Photos from the image-classification dataset "dataset" in the GitHub repository shakthikishore05-a11y/smart_recycling_waste_management. Its 6 classes are: cardboard, glass, metal, paper, plastic, trash.

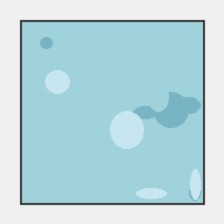
Label: glass

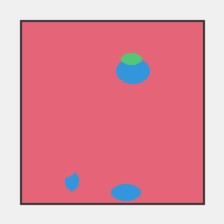
Label: plastic

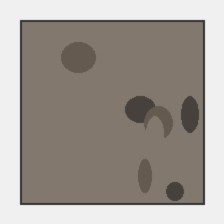
Label: trash

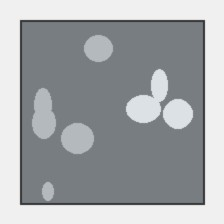
Label: metal

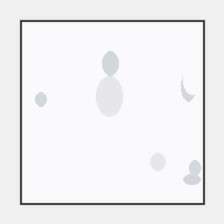
Label: paper

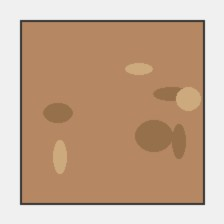
Label: cardboard
